Labelled photos from "Data", an image-classification folder in carranzaevolve/recono. The possible labels are: 19 Crimes, 4 Soles, 4 Soles variant 1, 4 Soles variant 2, 4 Soles variant 3, 4 Soles variant 4, 4 Soles variant 6, Bacardi, Beringer, Bodegas Franco Espanolas, Campo Viejo, Casillero del Diablo, Concha Toro Lambrusco, Concha Toro Reservado, Concha Toro Trio, Cune, Josh, La Cetto, La Redonda, La Redonda variant 2, Martini, Moet and Chandon, Monte Xanic, Pata Negra, Riunite, Robert Mondavi, Sangre de Cristo, Santa Julia, Santa Rita, Siglo, Sol y Nieve, Sutter Home, Trivento, varios variant 1, Vina Maipo, World Table, Yellow Tail, Alma Mora, Andre, Anis Mico, Apothic, Barefoot, Boones, California Valle blanco, California Valle tinto, Caribe Cooler, Caribe Cooler Ultra, Carlo Rossi, Carlo Rossi fruit red, Carlo Rossi red, Carlo Rossi white, Carlo Rossi rosso frescato, Carnivor, Carnivor cabernet sauvignon, Codorniu, Conti licor, Controy licor naranja, Cool Wine, Cool Wine blanco, Cool Wine fruity blanco, Cool Wine fruity rosado, Cool Wine fruity tinto, Cool Wine rosado, Cool Wine tinto, Dark Horse, Dark Horse cabernet, Dark Horse chardonnay, Dark Horse merlot, Dark Horse rose, Don Simon white, Ederra, Ederra crianza, Ederra reserva, Ederra roble, Flamingo licor, Gallo, Gallo Family, Gallo Family cabernet, Gallo Family chardonnay, Gallo Family merlot, Gallo Family vin white, Gato Negro, Ghost, Ghost Pines, Glen Bays, Jarabe Madrilena, JP Chenet, Las Moras, Los Intocables, Los Pasos, Louis Martini, MacMurray pinot noir, Medusa Gomichela, Medusa Ultravioleta, Mirassou, Mora, Rompope Holandes, Ron Antillano, Santa Helena, Santa Helena cabernet, Santa Helena carmenere, Santa Helena chardonnay, Santa Helena gran reserva cabernet, Santa Helena gran vino, Santa Helena gran vino rose, Santa Helena gran vino tinto, Santa Helena reserva merlot, Santa Helena rose, Santa Helena varietal cabernet sauvignon, Santa Helena varietal carmenere, Santa Helena varietal chardonnay, Santa Helena varietal merlot, San Telmo, San Telmo cabernet, San Telmo malbec, San Telmo rosado, Septima, Tarapaca, Tequila Jarana, Tequila Mayorazgo, Tequila Viuda de Romero, Tarapaca gran reserva cabernet, Tarapaca gran reserva carmenere, Tarapaca reserva cabernet, Tarapaca reserva carmenere, Trapiche, Tres Coronas, Vodka Karat.

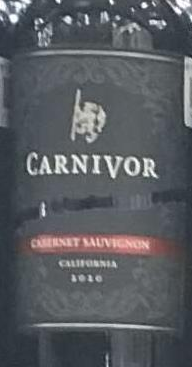
Label: Carnivor cabernet sauvignon

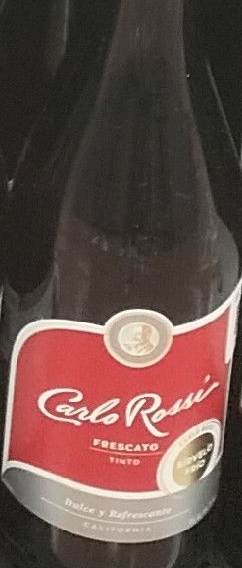
Label: Carlo Rossi rosso frescato

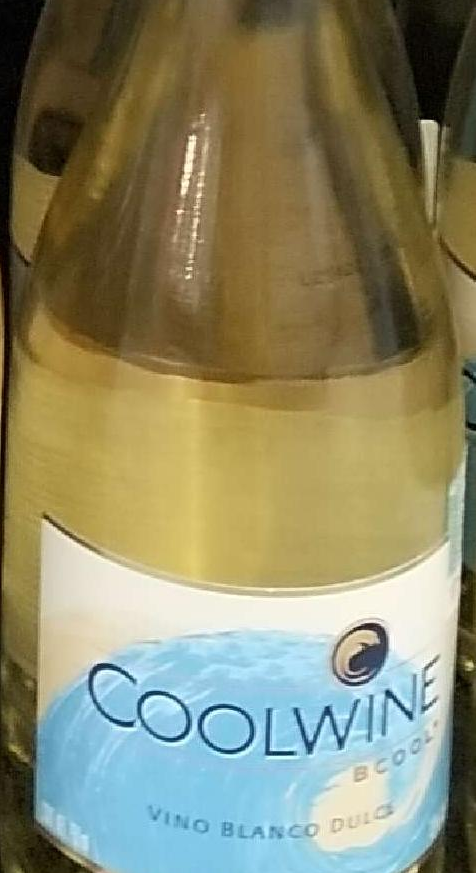
Label: Cool Wine blanco

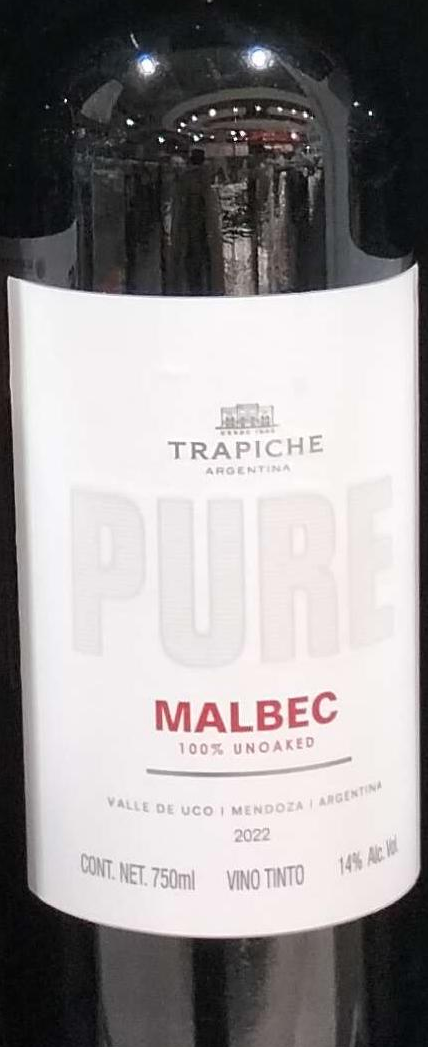
Label: Trapiche

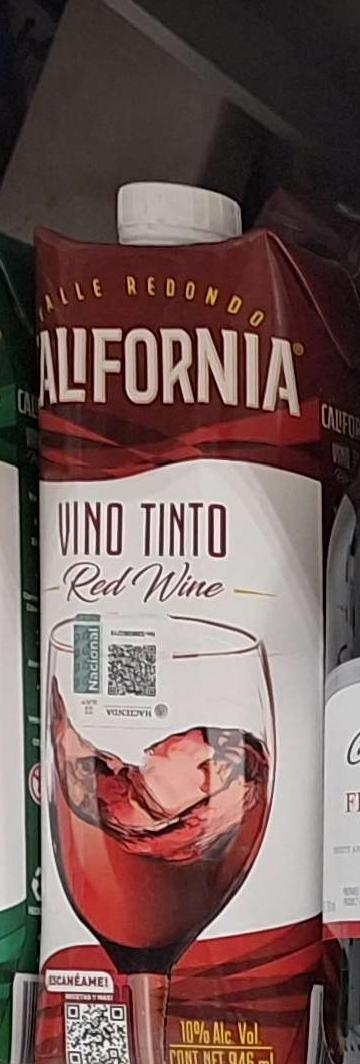
Label: California Valle tinto

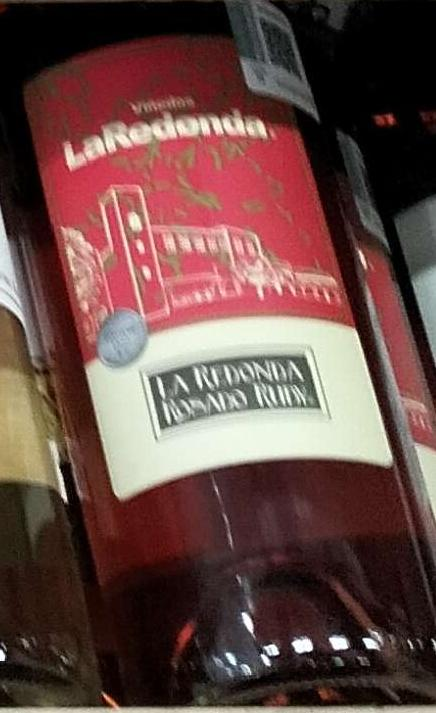
Label: La Redonda
